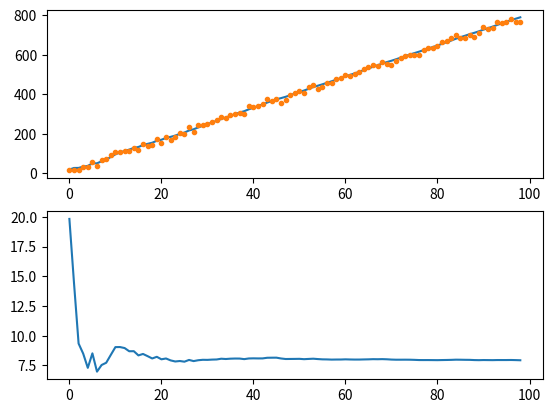

Recreate this plot in Python.
# This is the exact same algorithm used by Dr Phil Kim in his book Kalman Filter. I only converted his Matlab code to Python.
import numpy as np
from numpy.linalg import inv
import matplotlib.pyplot as plt

firstRun = []
Pospp = []
def GetPos():
    global Posp
    global Velp
    if not Pospp:
        Pospp.append(1)
        Posp = 0
        Velp = 80
    dt = 0.1
    w = 0 + 10*np.random.randn()
    v = 0 + 10*np.random.randn()

    z = Posp + Velp*dt + v
    Posp = z - v
    Velp = 80 + w
    return z

def DvKalman(z):
    global A
    global x
    global P
    global H
    global R
    if not firstRun:
        firstRun.append(1)
        dt = 1
        A = [[1 , dt],
             [0 , 1]]
        H = [[1 , 0]]
        Q = [[1 , 0],
             [0 , 3]]
        R = 10
        x = [[0],
             [20]]
        A = np.array(A)
        H = np.array(H)
        Q = np.array(Q)
        R = np.array(R)
        x = np.array(x)
        P = 5*np.eye(2)
    xp = A.dot(x)
    Pp = A.dot(P)
    Pp = Pp.dot(A.transpose())
    H_t = H.transpose()
    sup = H.dot(Pp).dot(H_t) + R
    sup = inv(sup)
    K  = Pp.dot(H.transpose()).dot(sup)
    x  = xp + K.dot(z-H.dot(xp))
    P = Pp - K.dot(H).dot(Pp)
    pos = x[0][0]
    vel = x[1][0]
    return pos,vel



dt = 0.1
t = np.linspace(0,10,100)
Nsamples = len(t)
Xsaved = []
Zsaved = []


pos = []
vel = []
for i in range(0,Nsamples-1,1):
    z = GetPos()
    poss, vell = DvKalman(z)
    pos.append(poss)
    vel.append(vell)
    Zsaved.append(z)
fig = plt.figure()
ax1 = fig.add_subplot(211)
ax1.plot(pos)
ax1.plot(Zsaved,'.')
ax2 = fig.add_subplot(212)
ax2.plot(vel)

plt.show()
    


    
